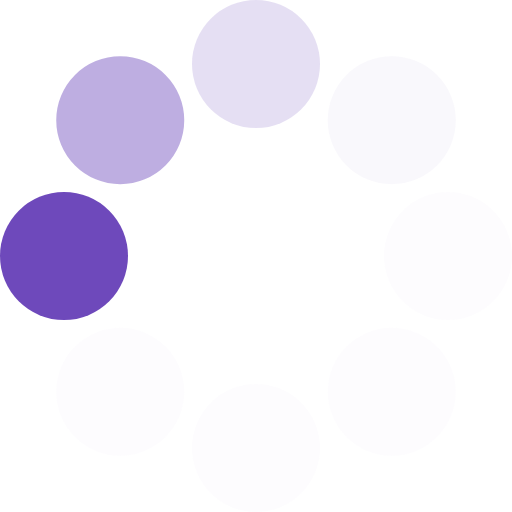
t = 0.00 s
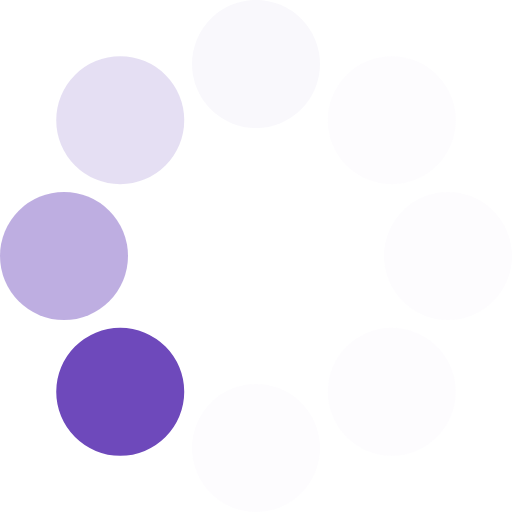
t = 0.14 s
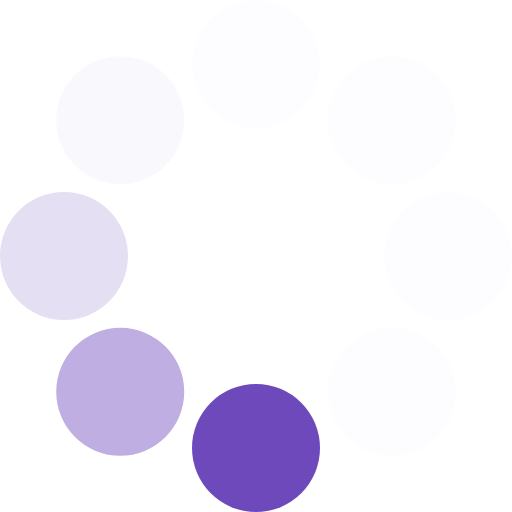
t = 0.26 s
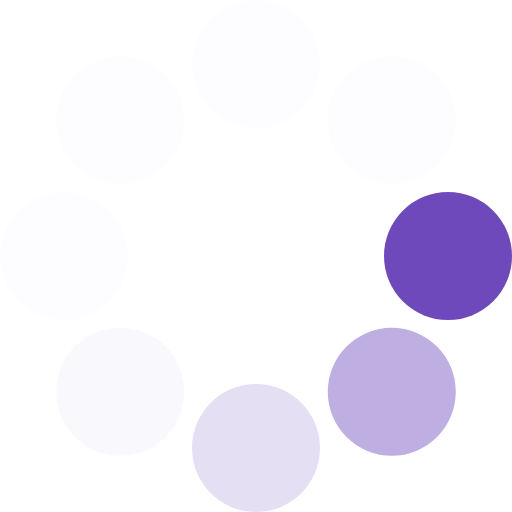
t = 0.40 s
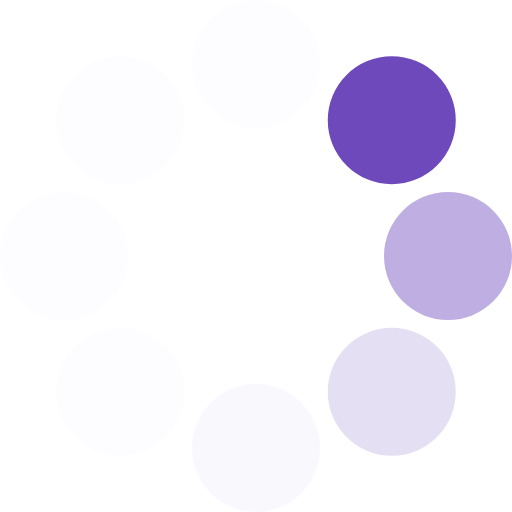
t = 0.54 s
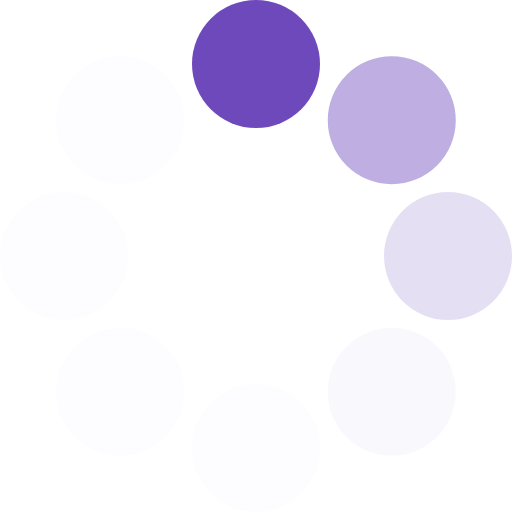
t = 0.66 s

The animated SVG that drew these frames (rendered in a browser with its animation timeline set to each time). Animation: 1 SMIL element (animateTransform=1); one cycle of 0.80 s, repeats indefinitely.

<?xml version="1.0" encoding="UTF-8" standalone="no"?><svg xmlns:svg="http://www.w3.org/2000/svg" xmlns="http://www.w3.org/2000/svg" xmlns:xlink="http://www.w3.org/1999/xlink" version="1.0" width="64px" height="64px" viewBox="0 0 128 128" xml:space="preserve"><g><circle cx="16" cy="64" r="16" fill="#6e49bb" fill-opacity="1"/><circle cx="16" cy="64" r="16" fill="#9e86d2" fill-opacity="0.67" transform="rotate(45,64,64)"/><circle cx="16" cy="64" r="16" fill="#c2b3e2" fill-opacity="0.42" transform="rotate(90,64,64)"/><circle cx="16" cy="64" r="16" fill="#e2dbf1" fill-opacity="0.2" transform="rotate(135,64,64)"/><circle cx="16" cy="64" r="16" fill="#eeeaf7" fill-opacity="0.12" transform="rotate(180,64,64)"/><circle cx="16" cy="64" r="16" fill="#eeeaf7" fill-opacity="0.12" transform="rotate(225,64,64)"/><circle cx="16" cy="64" r="16" fill="#eeeaf7" fill-opacity="0.12" transform="rotate(270,64,64)"/><circle cx="16" cy="64" r="16" fill="#eeeaf7" fill-opacity="0.12" transform="rotate(315,64,64)"/><animateTransform attributeName="transform" type="rotate" values="0 64 64;315 64 64;270 64 64;225 64 64;180 64 64;135 64 64;90 64 64;45 64 64" calcMode="discrete" dur="800ms" repeatCount="indefinite"></animateTransform></g></svg>